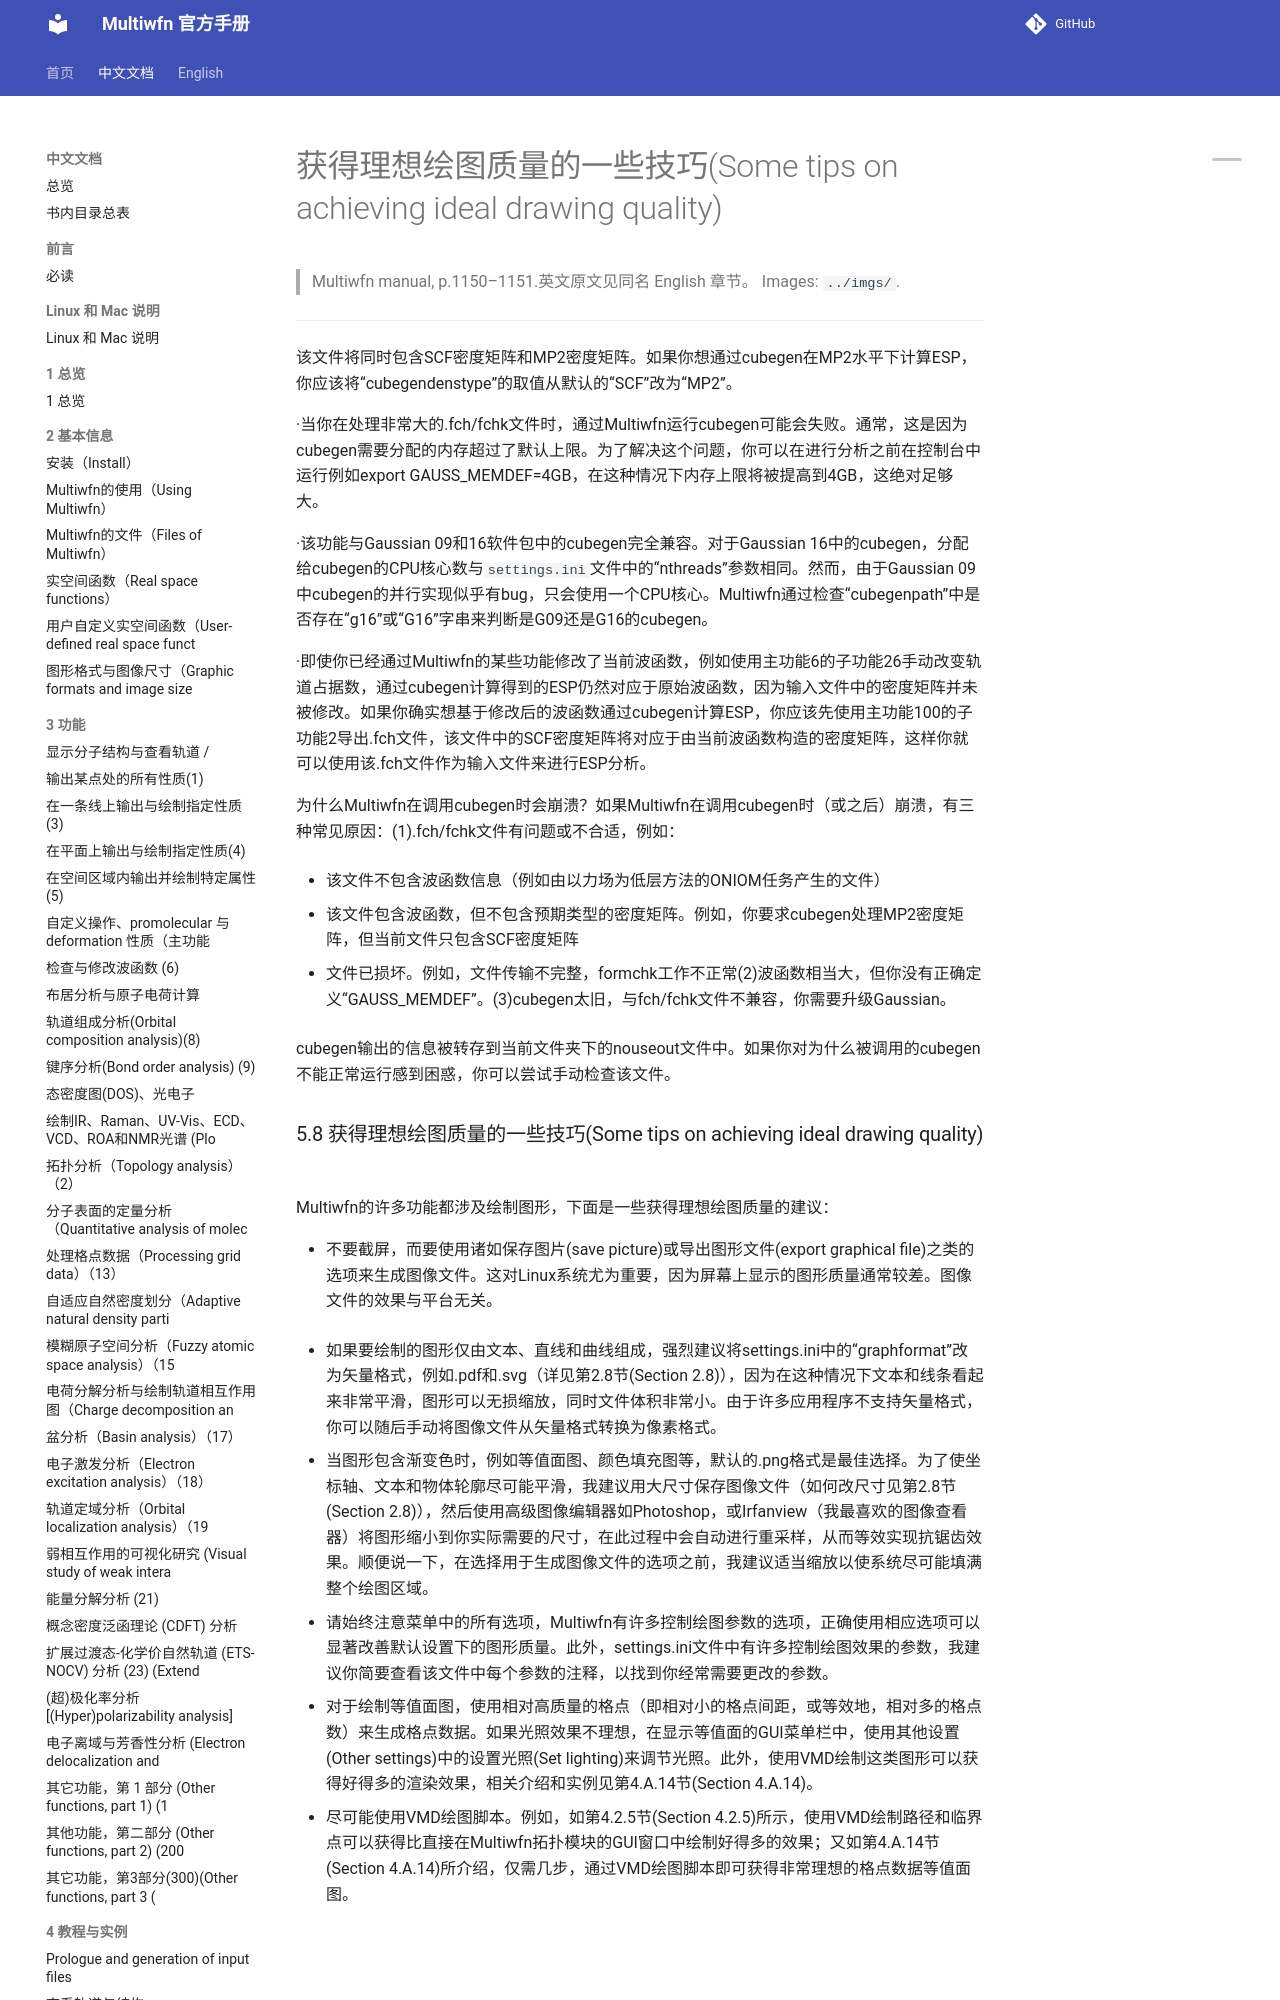

repository: wxyhgk/multiwfn-docs · page: zh/zh_77_5-8-some-tips-on-achieving-ideal-drawing-quality.html · generator: mkdocs

# 获得理想绘图质量的一些技巧(Some tips on achieving ideal drawing quality)

> Multiwfn manual, p.1150–1151.英文原文见同名 English 章节。 Images: `../imgs/`.

---

<!-- p.1150 -->



该文件将同时包含SCF密度矩阵和MP2密度矩阵。如果你想通过cubegen在MP2水平下计算ESP，你应该将“cubegendenstype”的取值从默认的“SCF”改为“MP2”。

·当你在处理非常大的.fch/fchk文件时，通过Multiwfn运行cubegen可能会失败。通常，这是因为cubegen需要分配的内存超过了默认上限。为了解决这个问题，你可以在进行分析之前在控制台中运行例如export GAUSS_MEMDEF=4GB，在这种情况下内存上限将被提高到4GB，这绝对足够大。

·该功能与Gaussian 09和16软件包中的cubegen完全兼容。对于Gaussian 16中的cubegen，分配给cubegen的CPU核心数与`settings.ini`文件中的“nthreads”参数相同。然而，由于Gaussian 09中cubegen的并行实现似乎有bug，只会使用一个CPU核心。Multiwfn通过检查“cubegenpath”中是否存在“g16”或“G16”字串来判断是G09还是G16的cubegen。

·即使你已经通过Multiwfn的某些功能修改了当前波函数，例如使用主功能6的子功能26手动改变轨道占据数，通过cubegen计算得到的ESP仍然对应于原始波函数，因为输入文件中的密度矩阵并未被修改。如果你确实想基于修改后的波函数通过cubegen计算ESP，你应该先使用主功能100的子功能2导出.fch文件，该文件中的SCF密度矩阵将对应于由当前波函数构造的密度矩阵，这样你就可以使用该.fch文件作为输入文件来进行ESP分析。

为什么Multiwfn在调用cubegen时会崩溃？如果Multiwfn在调用cubegen时（或之后）崩溃，有三种常见原因：(1).fch/fchk文件有问题或不合适，例如：

- 该文件不包含波函数信息（例如由以力场为低层方法的ONIOM任务产生的文件）

- 该文件包含波函数，但不包含预期类型的密度矩阵。例如，你要求cubegen处理MP2密度矩阵，但当前文件只包含SCF密度矩阵

- 文件已损坏。例如，文件传输不完整，formchk工作不正常(2)波函数相当大，但你没有正确定义“GAUSS_MEMDEF”。(3)cubegen太旧，与fch/fchk文件不兼容，你需要升级Gaussian。

cubegen输出的信息被转存到当前文件夹下的nouseout文件中。如果你对为什么被调用的cubegen不能正常运行感到困惑，你可以尝试手动检查该文件。
